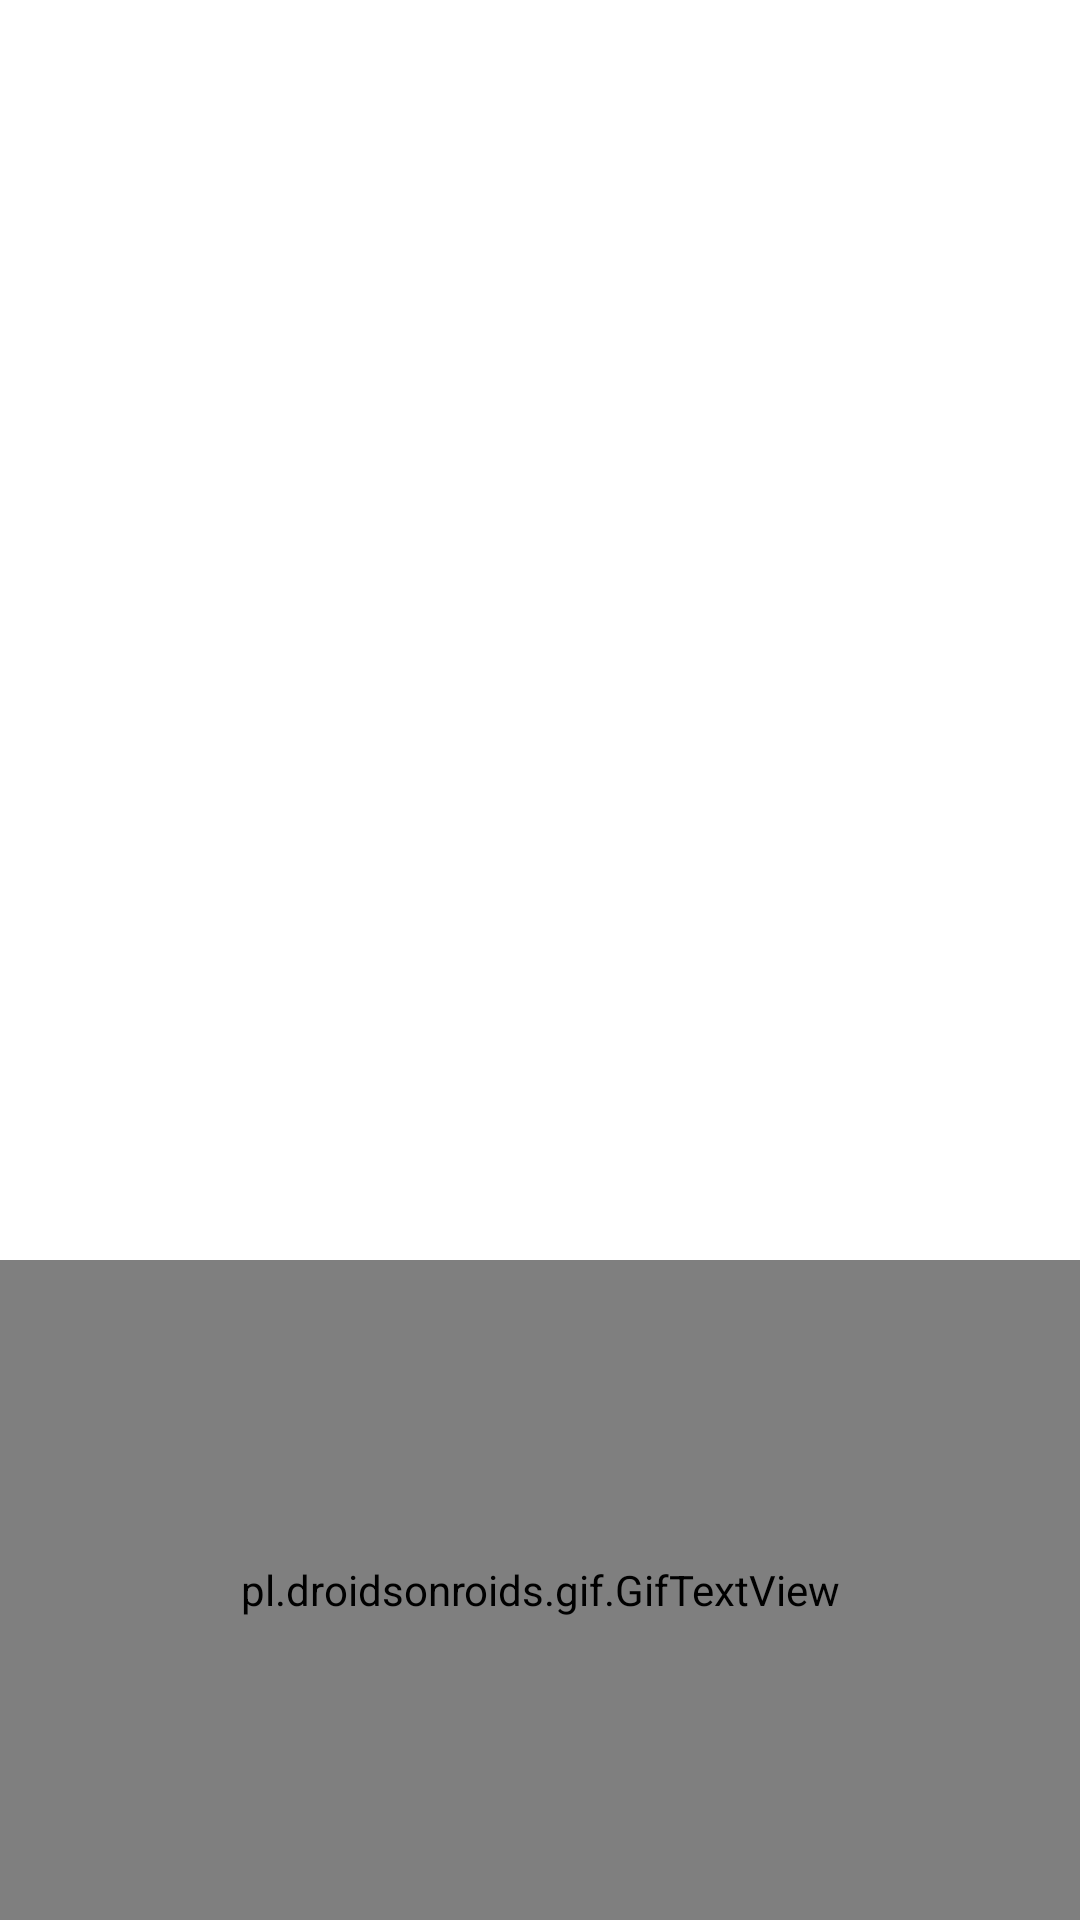

Layout XML and referenced resources for this Android screen:
<!-- AndroidManifest.xml: application theme Theme.Japanglish -->
<!-- res/layout/splashscreen.xml -->
<?xml version="1.0" encoding="utf-8"?>
<androidx.constraintlayout.widget.ConstraintLayout xmlns:android="http://schemas.android.com/apk/res/android"
    xmlns:app="http://schemas.android.com/apk/res-auto"
    xmlns:tools="http://schemas.android.com/tools"
    android:layout_width="match_parent"
    android:layout_height="match_parent"
    tools:context=".MainActivity"
    android:background="@drawable/background">


    <ImageView
        android:layout_width="347dp"
        android:layout_height="340dp"
        android:src="@drawable/logocircle"
        app:layout_constraintBottom_toBottomOf="parent"
        app:layout_constraintLeft_toLeftOf="parent"
        app:layout_constraintRight_toRightOf="parent"
        app:layout_constraintTop_toTopOf="parent"
        app:layout_constraintVertical_bias="0.204" />

    <pl.droidsonroids.gif.GifTextView
        android:layout_width="match_parent"
        android:layout_height="match_parent"
        android:drawableTop="@drawable/loading"
        android:layout_marginTop="420dp"
        />


</androidx.constraintlayout.widget.ConstraintLayout>
<!-- resources referenced by this layout -->
<resources>
  <style name="Theme.Japanglish" parent="Theme.MaterialComponents.DayNight.DarkActionBar">
          
          <item name="colorPrimary">@color/purple_500</item>
          <item name="colorPrimaryVariant">@color/purple_700</item>
          <item name="colorOnPrimary">@color/white</item>
          
          <item name="colorSecondary">@color/teal_200</item>
          <item name="colorSecondaryVariant">@color/teal_700</item>
          <item name="colorOnSecondary">@color/black</item>
          
          <item name="android:statusBarColor" tools:targetApi="l">?attr/colorPrimaryVariant</item>
          
      </style>
  <!-- not gathered from this repository: default colours our renderer supplied (Android Studio template values) -->
  <color name="purple_500">#FF6200EE</color>
  <color name="purple_700">#FF3700B3</color>
  <color name="teal_200">#FF03DAC5</color>
  <color name="teal_700">#FF018786</color>
  <color name="black">#FF000000</color>
  <color name="white">#FFFFFFFF</color>
</resources>
